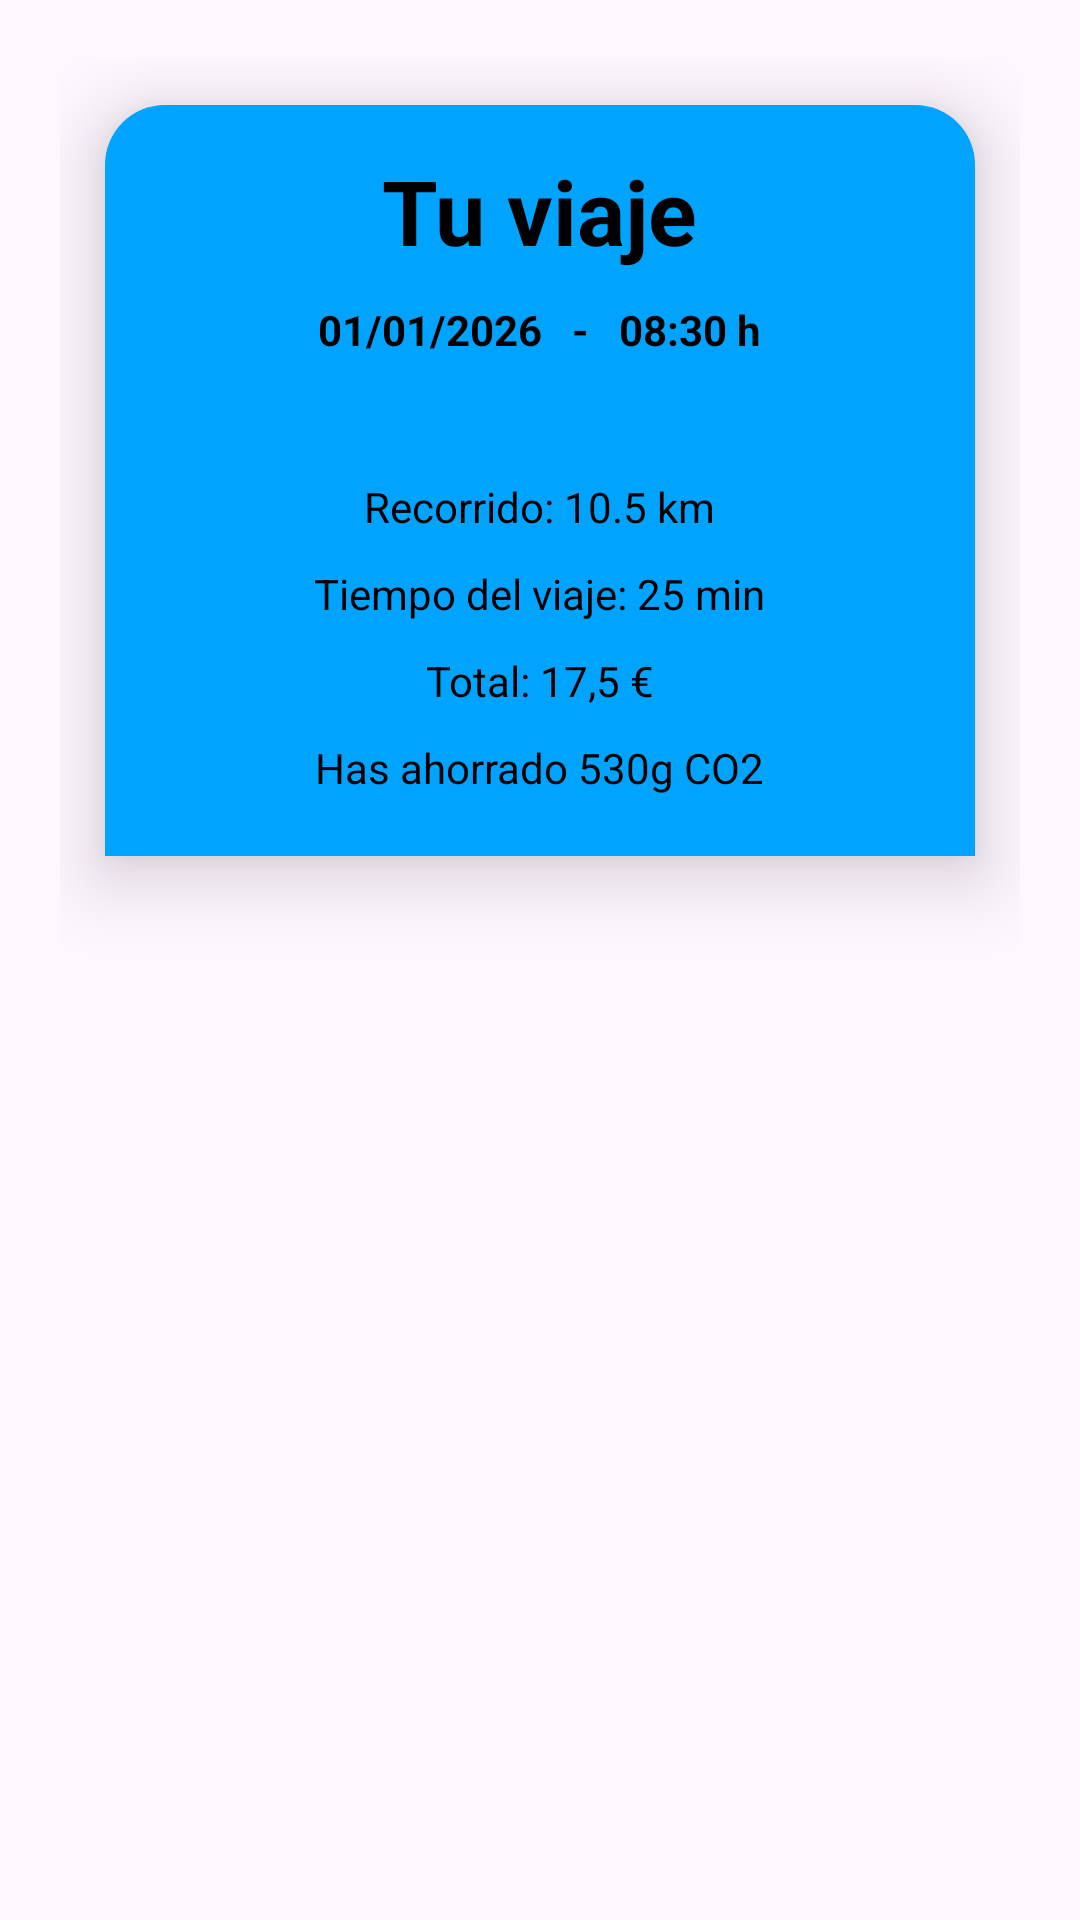

Produce the Android XML layout that renders to this screen, including the resource entries it uses.
<!-- AndroidManifest.xml: application theme Theme.Alquicar_tfg -->
<!-- res/layout/activity_journey_overview.xml -->
<?xml version="1.0" encoding="utf-8"?>
<LinearLayout
        xmlns:android="http://schemas.android.com/apk/res/android"
        xmlns:tools="http://schemas.android.com/tools"
        android:id="@+id/journey_overview"
        tools:context=".JourneyOverviewActivity"
        android:orientation="vertical"
        android:layout_width="match_parent"
        android:layout_height="match_parent"
        android:gravity="center"
        android:padding="20dp">









    <LinearLayout
            android:orientation="vertical"
            android:layout_width="match_parent"
            android:layout_height="wrap_content"
            android:gravity="center_horizontal"
            android:layout_margin="15dp"
            android:background="@drawable/fondo_bottom_sheet_dialog"
            android:padding="15dp"
            android:backgroundTint="@color/blue"
            android:elevation="15dp">

        <TextView
                android:layout_marginBottom="5dp"
                android:id="@+id/tvTituloViaje"
                android:text="Tu viaje"
                android:textStyle="bold"
                android:textSize="30dp"
                android:textColor="@color/black"
                android:layout_width="wrap_content"
                android:layout_height="wrap_content" />

        <TextView
                android:id="@+id/tvFechaViaje"
                android:padding="5dp"
                android:textStyle="bold"
                android:text="01/01/2026   -   08:30 h"
                android:textColor="@color/black"
                android:layout_width="wrap_content"
                android:layout_height="wrap_content"
                android:layout_marginBottom="30dp"/>

        <TextView
                android:id="@+id/tvRecorrido"
                android:padding="5dp"
                android:text="Recorrido: 10.5 km"
                android:layout_width="wrap_content"
                android:layout_height="wrap_content"
                android:textColor="@color/black"/>

        <TextView
                android:id="@+id/tvTiempo"
                android:padding="5dp"
                android:text="Tiempo del viaje: 25 min"
                android:layout_width="wrap_content"
                android:layout_height="wrap_content"
                android:textColor="@color/black"/>

        <TextView
                android:id="@+id/tvCoste"
                android:padding="5dp"
                android:text="Total: 17,5 €"
                android:layout_width="wrap_content"
                android:layout_height="wrap_content"
                android:textColor="@color/black"/>

        <TextView
                android:id="@+id/tvAhorroCo2"
                android:padding="5dp"
                android:text="Has ahorrado 530g CO2"
                android:layout_width="wrap_content"
                android:layout_height="wrap_content"
                android:textColor="@color/black"/>

    </LinearLayout>

    <LinearLayout
            android:gravity="center"
            android:layout_width="match_parent"
            android:layout_height="match_parent">

        <ImageView
                android:layout_width="match_parent"
                android:layout_height="match_parent"
                android:src="@drawable/seat_mii"
                />
    </LinearLayout>


</LinearLayout>
<!-- resources referenced by this layout -->
<resources>
  <color name="black">#FF000000</color>
  <color name="blue">#00A4FF</color>
  <!-- drawable fondo_bottom_sheet_dialog (drawable) -->
  <?xml version="1.0" encoding="utf-8"?>
      <shape xmlns:android="http://schemas.android.com/apk/res/android">
          <solid android:color="#FFFFFF"/>
          <corners android:topLeftRadius="20dp"
                  android:topRightRadius="20dp"/>
          <padding android:top="10dp"/>
      </shape>
  <style name="Theme.Alquicar_tfg" parent="Base.Theme.Alquicar_tfg" />
  <style name="Base.Theme.Alquicar_tfg" parent="Theme.Material3.DayNight.NoActionBar">
          
          
      </style>
</resources>
